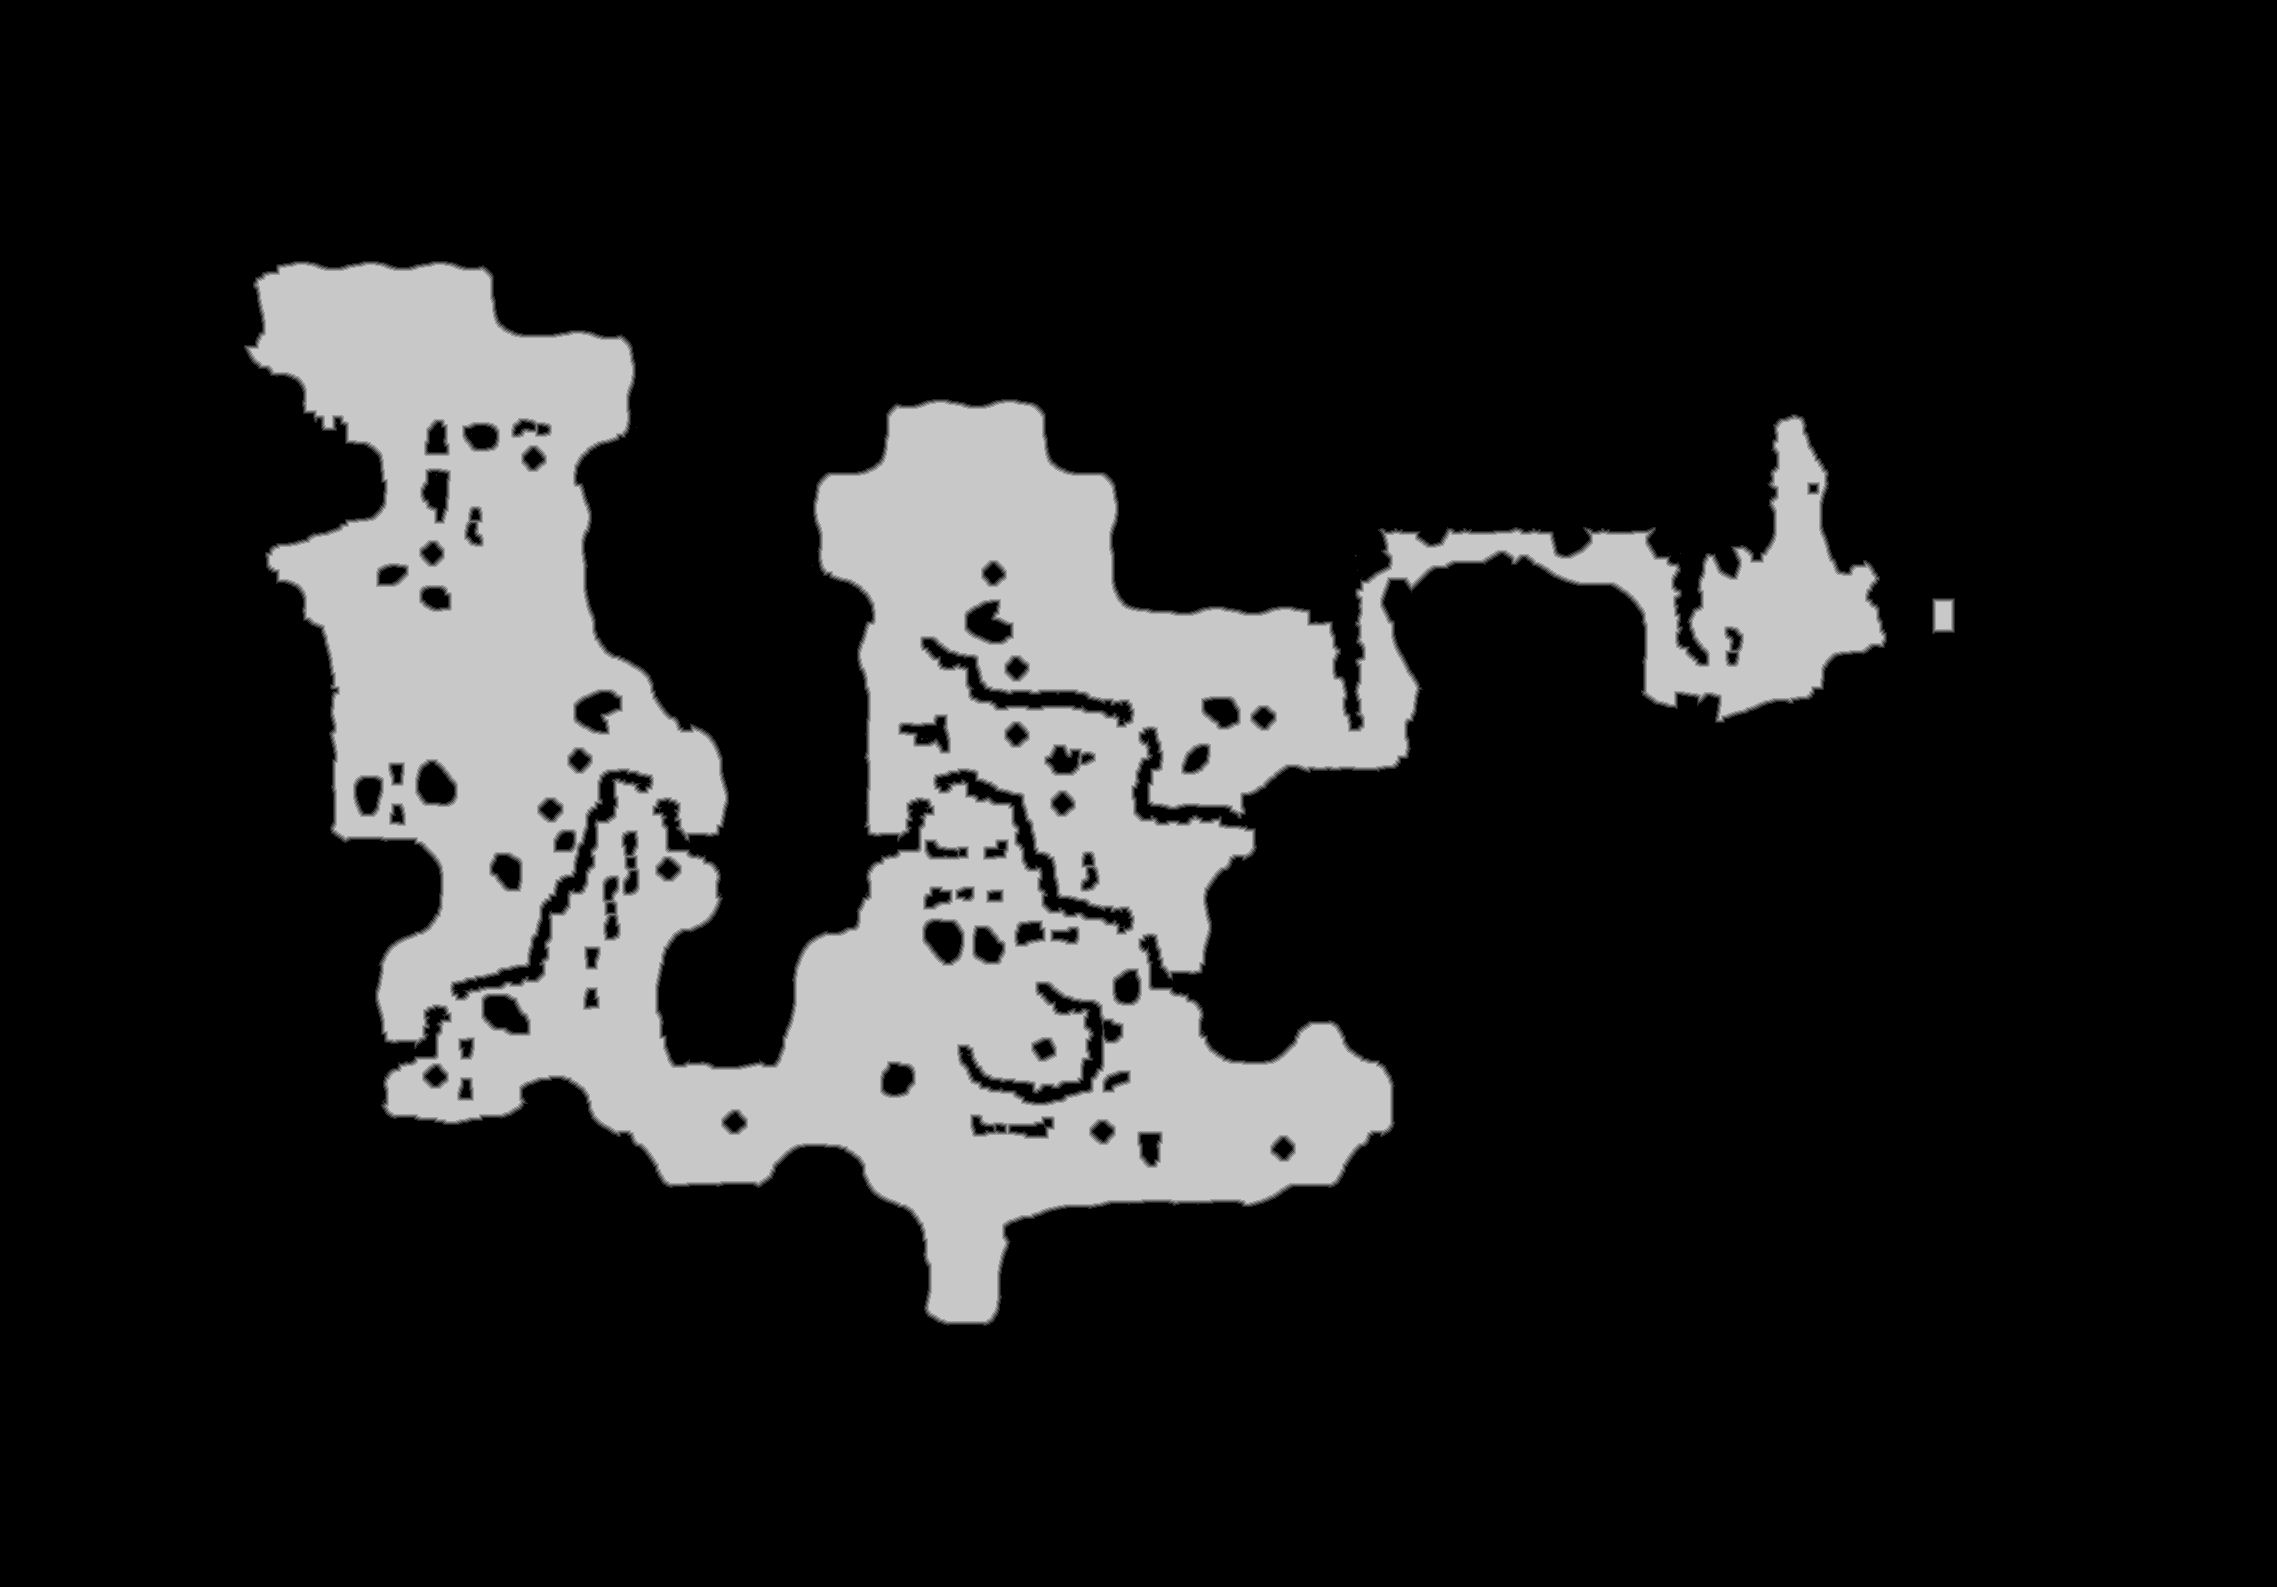

The data file committed next to this chart (first rows):
truth	truth_23da62f53f0.tsv
layer	melee
source	walk_1
read	2026-10-29 14:53:27
width	2277
height	1587
stride	1139
base	0x23dc6d20000
origin	0x10010
score	0.7790
iou_melee	0.7790
iou_ranged	0.3523
nibble	0	2987454
nibble	1	21192
nibble	2	21352
nibble	3	21504
nibble	4	21667
nibble	5	540430
